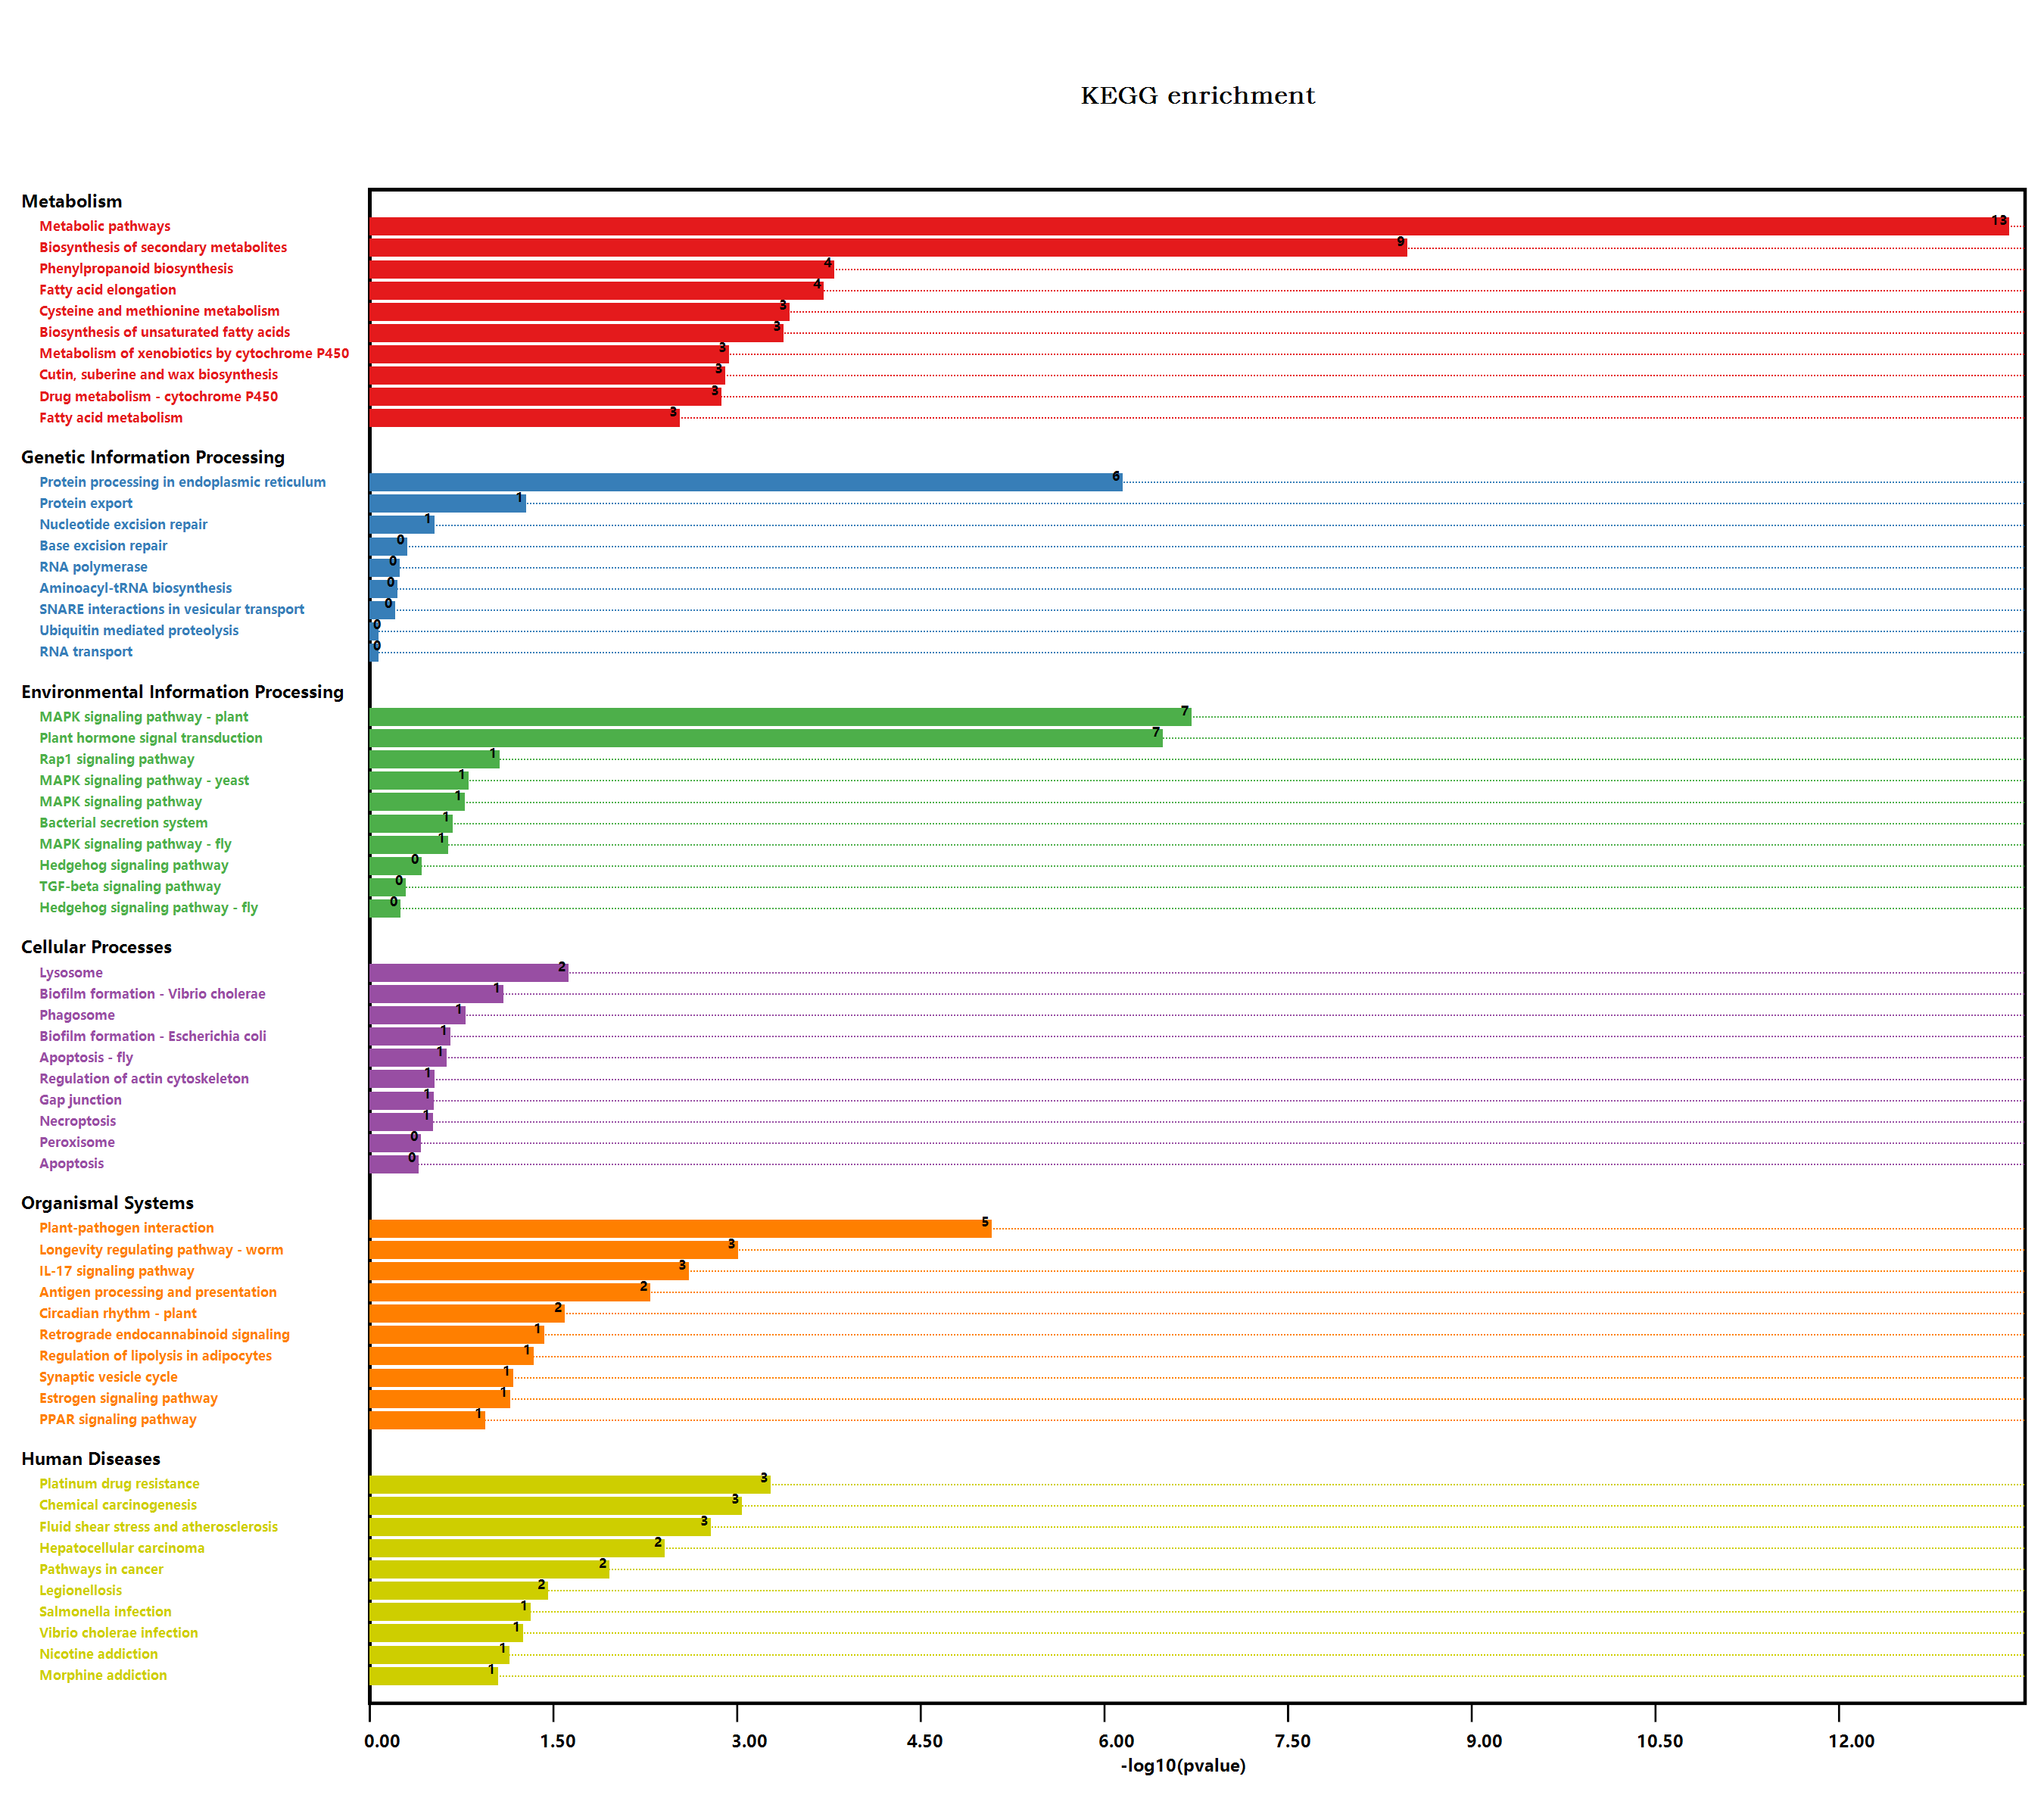

The data file committed next to this chart (first rows):
#Term, Database, ID, Input number, Background number, P-Value, Corrected P-Value, Input, Hyperlink, ORF
Endocytosis, n/a, map04144, 2, 258, 1, 1.057, O82171, Q9LHA8, , O82171; Q9LHA8
Valine, leucine and isoleucine degradati…, n/a, map00280, 1, 90, 0.5195, 0.6592, Q570C8, , Q570C8
Metabolic pathways, n/a, map01100, 81, 3837, 3.51253328833855E-14, 6.21718392035923E-12, Q9MAM3, Q06402, Q9LMM0, Q9LPC1, Q5XEP9, …, , Q9MAM3; Q06402; Q9LMM0; Q9LPC1; Q5XEP9; …
Arginine and proline metabolism, n/a, map00330, 2, 98, 0.1916, 0.4776, Q8H191, Q3E9D5, , Q8H191; Q3E9D5
Tryptophan metabolism, n/a, map00380, 2, 109, 0.2237, 0.5077, P32961, P25819, , P32961; P25819
Glycolysis / Gluconeogenesis, n/a, map00010, 2, 205, 0.6838, 0.7911, Q9M040, Q9SJQ9, , Q9M040; Q9SJQ9
Ascorbate and aldarate metabolism, n/a, map00053, 2, 90, 0.1686, 0.4664, Q6NQ66, Q1PER6, , Q6NQ66; Q1PER6
Pyruvate metabolism, n/a, map00620, 2, 156, 0.3619, 0.5877, O82191, P56765, , O82191; P56765
Biosynthesis of secondary metabolites, n/a, map01110, 46, 2085, 2.90840798483152E-09, 2.5739410665759E-07, Q9MAM3, Q06402, Q9LMM0, Q9FZ21, Q5XEP9, …, , Q9MAM3; Q06402; Q9LMM0; Q9FZ21; Q5XEP9; …
Microbial metabolism in diverse environm…, n/a, map01120, 5, 663, 1, 1.057, P32961, O82191, Q9SJQ9, P56765, Q8S895, , P32961; O82191; Q9SJQ9; P56765; Q8S895
Fatty acid degradation, n/a, map00071, 1, 79, 0.475, 0.6673, Q570C8, , Q570C8
Glycerolipid metabolism, n/a, map00561, 3, 104, 0.05533, 0.2418, Q9LMM0, Q9S7D1, Q94AM5, , Q9LMM0; Q9S7D1; Q94AM5
beta-Alanine metabolism, n/a, map00410, 1, 75, 0.4578, 0.6669, Q8H191, , Q8H191
Sulfur metabolism, n/a, map00920, 3, 71, 0.02188, 0.127, Q9C876, Q9LK38, Q8S895, , Q9C876; Q9LK38; Q8S895
Selenocompound metabolism, n/a, map00450, 2, 30, 0.02718, 0.1504, Q9C876, Q9SGU9, , Q9C876; Q9SGU9
Purine metabolism, n/a, map00230, 1, 167, 1, 1.057, Q9LFP0, , Q9LFP0
Plant hormone signal transduction, n/a, map04075, 18, 496, 2.88985291537224E-07, 1.27875991505221E-05, Q9FXI2, Q9FLB1, A0A178UED2, Q8H174, Q0WP…, , Q9FXI2; Q9FLB1; A0A178UED2; Q8H174; Q0WP…
Regulation of actin cytoskeleton, n/a, map04810, 2, 119, 0.2533, 0.5401, Q38904, Q9FE63, , Q38904; Q9FE63
Shigellosis, n/a, map05131, 3, 241, 0.4515, 0.6659, P0CH31, Q38904, Q9FE63, , P0CH31; Q38904; Q9FE63
Salmonella infection, n/a, map05132, 5, 230, 0.042, 0.2009, Q9C8H6, O80625, Q38904, P27323, Q9FE63, , Q9C8H6; O80625; Q38904; P27323; Q9FE63
Glycine, serine and threonine metabolism, n/a, map00260, 1, 123, 1, 1.057, O65396, , O65396
Tropane, piperidine and pyridine alkaloi…, n/a, map00960, 3, 54, 0.01091, 0.07153, Q9ZW16, Q9ZW15, F4IKM1, , Q9ZW16; Q9ZW15; F4IKM1
Autophagy - yeast, n/a, map04138, 1, 145, 1, 1.057, Q8GYQ5, , Q8GYQ5
Phenylpropanoid biosynthesis, n/a, map00940, 10, 280, 0.0001394, 0.003525, O80690, Q43872, Q9FK25, Q96511, Q9M1D0, …, , O80690; Q43872; Q9FK25; Q96511; Q9M1D0; …
Starch and sucrose metabolism, n/a, map00500, 7, 276, 0.008374, 0.05929, Q8RY24, O80690, Q94A41, Q9FNF2, Q9M1D0, …, , Q8RY24; O80690; Q94A41; Q9FNF2; Q9M1D0; …
Cyanoamino acid metabolism, n/a, map00460, 3, 104, 0.05533, 0.2418, O80690, P32961, Q9M1D0, , O80690; P32961; Q9M1D0
Hedgehog signaling pathway, n/a, map04340, 1, 48, 0.3261, 0.583, P0CH31, , P0CH31
Hedgehog signaling pathway - fly, n/a, map04341, 1, 81, 0.4834, 0.6658, P0CH31, , P0CH31
MAPK signaling pathway - plant, n/a, map04016, 13, 238, 1.67628164141028E-07, 9.89006168432064E-06, Q06402, Q9FLB1, Q0WPQ2, O80992, O80920, …, , Q06402; Q9FLB1; Q0WPQ2; O80992; O80920; …
Plant-pathogen interaction, n/a, map04626, 13, 339, 7.1337363828471E-06, 0.0002104, Q9MAM3, Q5XEP9, Q39214, Q9LI84, P43295, …, , Q9MAM3; Q5XEP9; Q39214; Q9LI84; P43295; …
Photosynthesis - antenna proteins, n/a, map00196, 1, 40, 0.2812, 0.544, A0A178VRB0, , A0A178VRB0
Cell cycle, n/a, map04110, 1, 206, 1, 1.057, P0CH31, , P0CH31
Cell cycle - yeast, n/a, map04111, 1, 167, 1, 1.057, P0CH31, , P0CH31
Oocyte meiosis, n/a, map04114, 1, 189, 1, 1.057, P0CH31, , P0CH31
Ubiquitin mediated proteolysis, n/a, map04120, 1, 252, 0.728, 0.8368, P0CH31, , P0CH31
Viral carcinogenesis, n/a, map05203, 1, 227, 1, 1.057, Q9SI96, , Q9SI96
RNA degradation, n/a, map03018, 1, 187, 1, 1.057, Q9LJE4, , Q9LJE4
Type I diabetes mellitus, n/a, map04940, 1, 19, 0.1487, 0.4316, Q9LJE4, , Q9LJE4
Legionellosis, n/a, map05134, 3, 81, 0.03034, 0.1627, Q9LJE4, Q9SCN8, Q9LHA8, , Q9LJE4; Q9SCN8; Q9LHA8
Tuberculosis, n/a, map05152, 1, 129, 1, 1.057, Q9LJE4, , Q9LJE4
Longevity regulating pathway - worm, n/a, map04212, 7, 180, 0.0008508, 0.01158, Q9XIF8, Q9CA57, Q9FUT0, Q9LJE4, Q9FUS9, …, , Q9XIF8; Q9CA57; Q9FUT0; Q9LJE4; Q9FUS9; …
Protein processing in endoplasmic reticu…, n/a, map04141, 15, 364, 6.13092742739168E-07, 2.17034830929665E-05, P0CH31, Q9FHQ3, Q9SCN8, Q38885, Q9LNW0, …, , P0CH31; Q9FHQ3; Q9SCN8; Q38885; Q9LNW0; …
Lysosome, n/a, map04142, 4, 125, 0.02059, 0.1257, Q9SCX8, A0A384L0X6, P43295, Q39119, , Q9SCX8; A0A384L0X6; P43295; Q39119
Huntington disease, n/a, map05016, 3, 437, 1, 1.057, F4JWS8, Q9ZVB9, O05000, , F4JWS8; Q9ZVB9; O05000
Synaptic vesicle cycle, n/a, map04721, 3, 106, 0.05786, 0.2438, P0CAN7, Q8GYS4, Q9ZPV9, , P0CAN7; Q8GYS4; Q9ZPV9
alpha-Linolenic acid metabolism, n/a, map00592, 4, 71, 0.003183, 0.02817, Q9C9U3, Q96242, Q570C8, Q9SGH6, , Q9C9U3; Q96242; Q570C8; Q9SGH6
PI3K-Akt signaling pathway, n/a, map04151, 1, 155, 1, 1.057, P27323, , P27323
AMPK signaling pathway, n/a, map04152, 1, 141, 1, 1.057, Q93ZH9, , Q93ZH9
mRNA surveillance pathway, n/a, map03015, 1, 196, 1, 1.057, Q9C710, , Q9C710
Human papillomavirus infection, n/a, map05165, 1, 212, 1, 1.057, P0CAN7, , P0CAN7
Peroxisome, n/a, map04146, 2, 144, 0.3271, 0.5732, Q570C8, P25819, , Q570C8; P25819
Propanoate metabolism, n/a, map00640, 1, 73, 0.449, 0.6678, P56765, , P56765
Carbon metabolism, n/a, map01200, 6, 480, 0.2961, 0.5516, O82191, Q9SJQ9, O65396, P25819, P56765, …, , O82191; Q9SJQ9; O65396; P25819; P56765; …
Fatty acid metabolism, n/a, map01212, 5, 111, 0.002531, 0.02358, Q8VZB2, Q570C8, Q9M880, P56765, O22832, , Q8VZB2; Q570C8; Q9M880; P56765; O22832
Biosynthesis of unsaturated fatty acids, n/a, map01040, 4, 38, 0.0003611, 0.006391, Q8VZB2, Q570C8, Q9M880, O22832, , Q8VZB2; Q570C8; Q9M880; O22832
PPAR signaling pathway, n/a, map03320, 2, 64, 0.09857, 0.3421, Q570C8, O82191, , Q570C8; O82191
MAPK signaling pathway - yeast, n/a, map04011, 2, 78, 0.1352, 0.4127, Q8GYQ5, P25819, , Q8GYQ5; P25819
NOD-like receptor signaling pathway, n/a, map04621, 1, 117, 0.6135, 0.7144, P27323, , P27323
Neurotrophin signaling pathway, n/a, map04722, 1, 84, 0.4957, 0.6597, Q8GYQ5, , Q8GYQ5
Glyoxylate and dicarboxylate metabolism, n/a, map00630, 2, 144, 0.3271, 0.5732, O65396, P25819, , O65396; P25819
... 117 more rows
